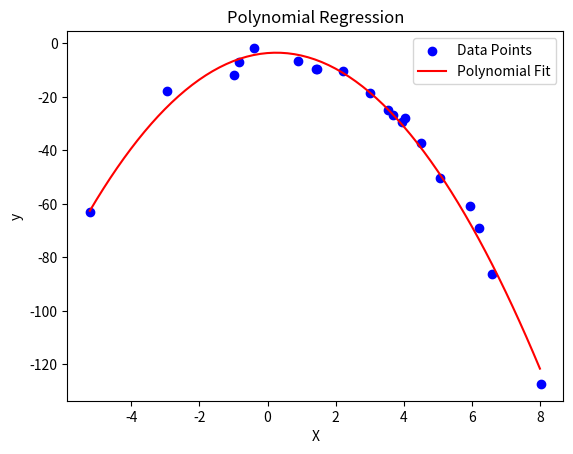

Recreate this plot in Python.
import numpy as np
import random
import matplotlib.pyplot as plt

random.seed(0)
X = np.array([2 - 3 * random.gauss(0, 1) for _ in range(20)])
y = np.array([x - 2 * (x ** 2) + random.gauss(-3, 3) for x in X])

# Expand to polynomial features manually (degree=2)
X_poly = np.array([[1, x, x**2] for x in X])

# Implement a simple linear regression using numpy
def fit(X, y):
    X_transpose_X = np.dot(X.T, X)
    X_transpose_y = np.dot(X.T, y)
    beta = np.linalg.solve(X_transpose_X, X_transpose_y)
    return beta

# Fit the model
beta = fit(X_poly, y)

# Make predictions
def predict(X, beta):
    return np.dot(X, beta)

X_fit = np.arange(min(X), max(X), 0.1)
X_fit_poly = np.array([[1, x, x**2] for x in X_fit])
y_pred = predict(X_fit_poly, beta)

# Plotting
def plot(X, y, X_fit, y_pred):
    plt.scatter(X, y, color='blue', label='Data Points')
    plt.plot(X_fit, y_pred, color='red', label='Polynomial Fit')
    plt.xlabel('X')
    plt.ylabel('y')
    plt.title('Polynomial Regression')
    plt.legend()
    plt.show()

plot(X, y, X_fit, y_pred)
